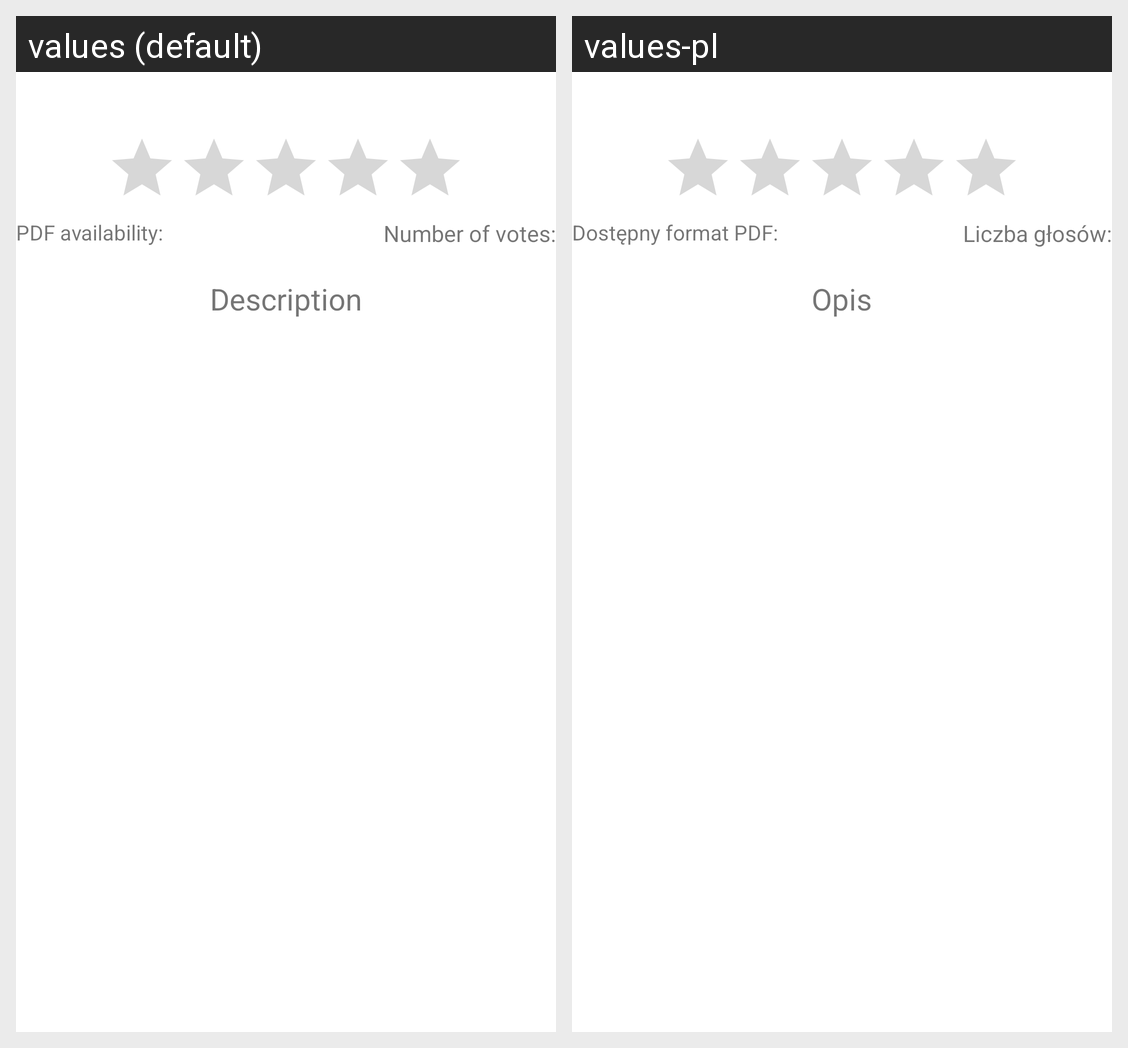

For this localized Android screen grid, give each drawn string resource with its value in every locale shown.
Android screen res/layout/activity_book_details.xml rendered under 2 locales, left to right: values (default), values-pl. Device: Nexus 5 (rendered at 1080×1920; each locale shown at half size, 540×960, under a caption strip naming it); theme LightTheme.
Strings drawn on this screen, with the default value and each locale's value (text and hints the layout hard-codes, and strings that could not be matched under every locale, appear in the picture but are not listed):

num_of_votes
  values: Number of votes:
  values-pl: Liczba głosów:

description
  values: Description
  values-pl: Opis

pdf
  values: PDF availability:
  values-pl: Dostępny format PDF:
